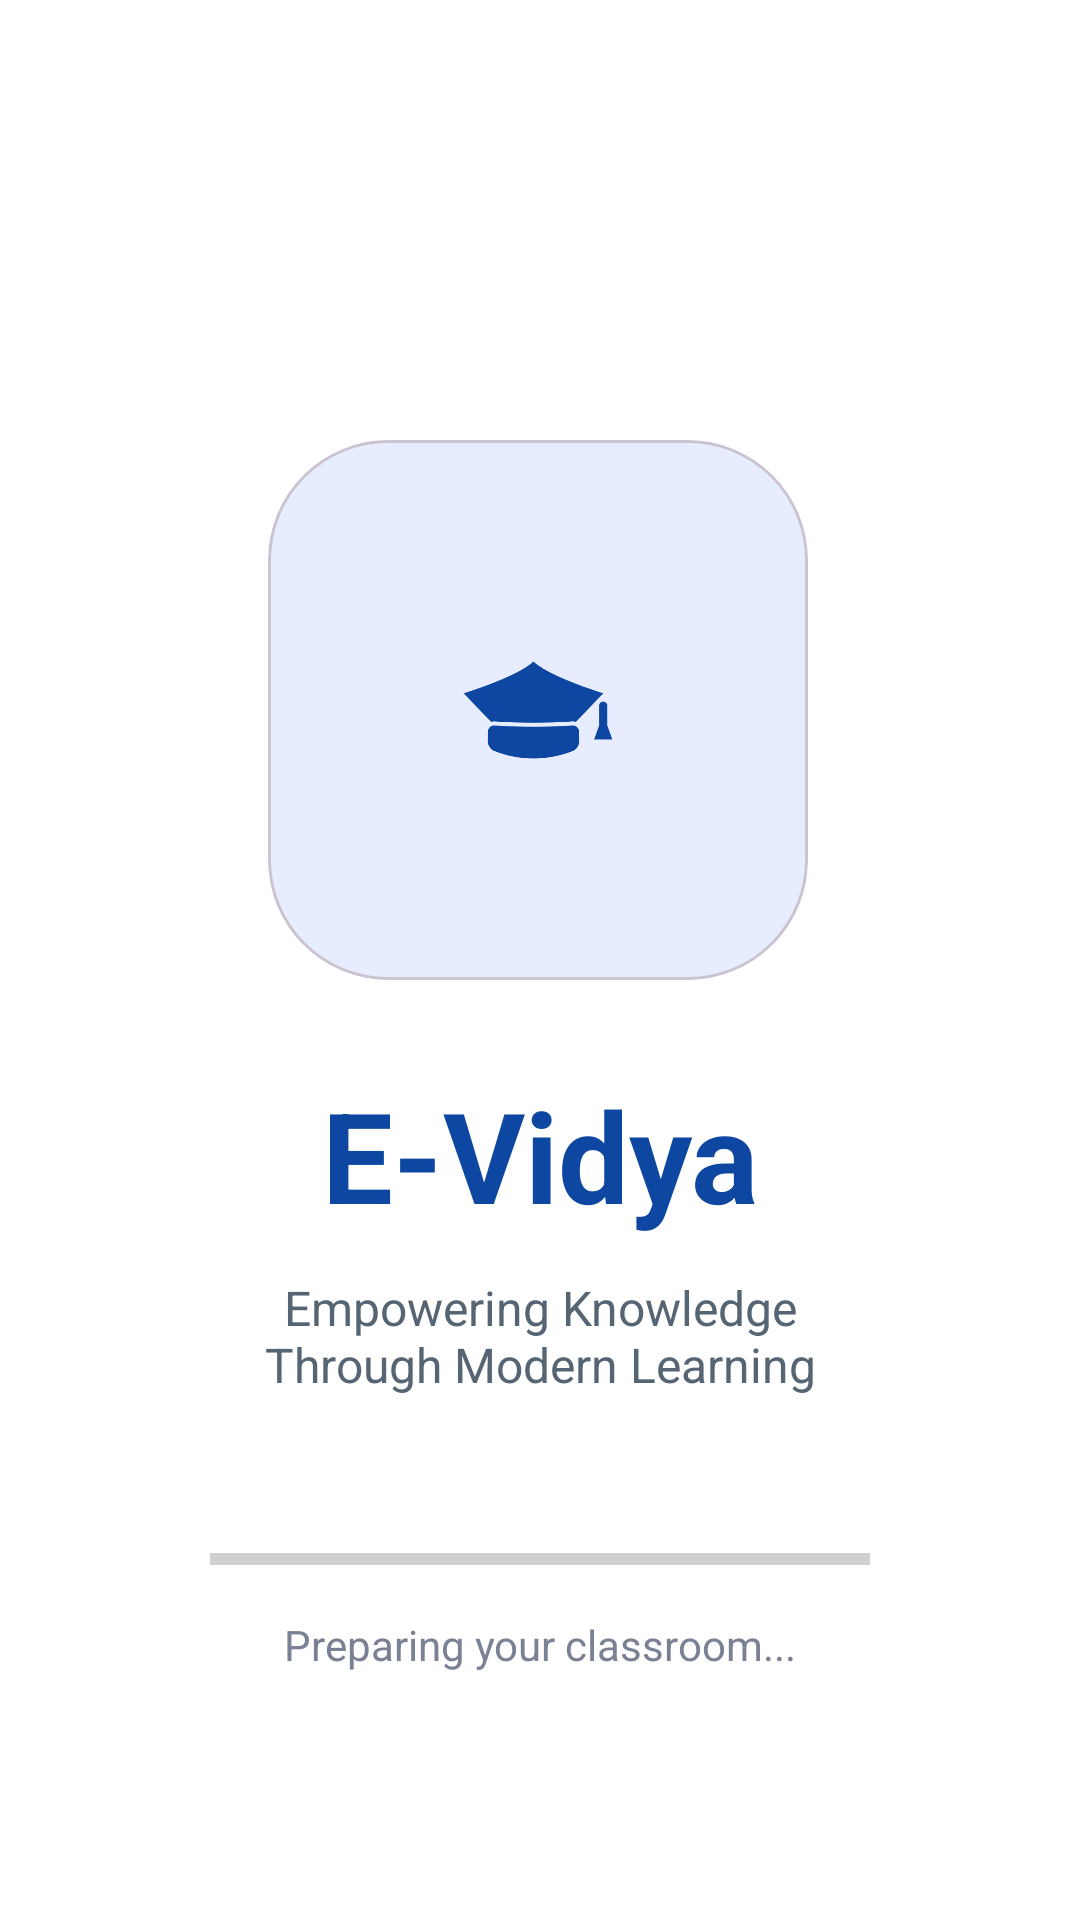

The Android layout XML behind this screen, and the referenced resources:
<!-- AndroidManifest.xml: application theme Theme.EVidya -->
<!-- res/layout/activity_splash.xml -->
<?xml version="1.0" encoding="utf-8"?>
<androidx.constraintlayout.widget.ConstraintLayout
    xmlns:android="http://schemas.android.com/apk/res/android"
    xmlns:app="http://schemas.android.com/apk/res-auto"
    android:layout_width="match_parent"
    android:layout_height="match_parent"
    android:background="@color/white">

    

    <com.google.android.material.card.MaterialCardView
        android:id="@+id/logoCard"
        android:layout_width="180dp"
        android:layout_height="180dp"
        app:cardBackgroundColor="@color/lightBlue"
        app:cardCornerRadius="40dp"
        app:layout_constraintBottom_toBottomOf="parent"
        app:layout_constraintEnd_toEndOf="parent"
        app:layout_constraintHorizontal_bias="0.497"
        app:layout_constraintStart_toStartOf="parent"
        app:layout_constraintTop_toTopOf="parent"
        app:layout_constraintVertical_bias="0.319">

        <ImageView
            android:layout_width="80dp"
            android:layout_height="80dp"
            android:layout_gravity="center"
            android:src="@drawable/graduation"
            app:tint="@color/primaryBlue" />

    </com.google.android.material.card.MaterialCardView>

    <TextView
        android:id="@+id/txtTitle"
        android:layout_width="wrap_content"
        android:layout_height="wrap_content"
        android:text="E-Vidya"
        android:textSize="42sp"
        android:textStyle="bold"
        android:textColor="@color/primaryBlue"
        app:layout_constraintTop_toBottomOf="@id/logoCard"
        app:layout_constraintStart_toStartOf="parent"
        app:layout_constraintEnd_toEndOf="parent"
        android:layout_marginTop="30dp"/>

    <TextView
        android:id="@+id/txtTag"
        android:layout_width="wrap_content"
        android:layout_height="wrap_content"
        android:text="Empowering Knowledge&#10;Through Modern Learning"
        android:textAlignment="center"
        android:textSize="16sp"
        android:textColor="@color/darkGray"
        app:layout_constraintTop_toBottomOf="@id/txtTitle"
        app:layout_constraintStart_toStartOf="parent"
        app:layout_constraintEnd_toEndOf="parent"
        android:layout_marginTop="12dp"/>

    <ProgressBar
        android:id="@+id/progressBar"
        style="?android:attr/progressBarStyleHorizontal"
        android:layout_width="220dp"
        android:layout_height="8dp"
        android:max="100"
        android:progress="0"
        android:progressTint="@color/primaryBlue"
        app:layout_constraintTop_toBottomOf="@id/txtTag"
        app:layout_constraintStart_toStartOf="parent"
        app:layout_constraintEnd_toEndOf="parent"
        android:layout_marginTop="50dp"/>

    <TextView
        android:id="@+id/loadingText"
        android:layout_width="wrap_content"
        android:layout_height="wrap_content"
        android:text="Preparing your classroom..."
        android:textColor="@color/grayText"
        android:textSize="14sp"
        app:layout_constraintTop_toBottomOf="@id/progressBar"
        app:layout_constraintStart_toStartOf="parent"
        app:layout_constraintEnd_toEndOf="parent"
        android:layout_marginTop="15dp"/>

</androidx.constraintlayout.widget.ConstraintLayout>
<!-- resources referenced by this layout -->
<resources>
  <color name="darkGray">#566573</color>
  <color name="grayText">#7B8194</color>
  <color name="lightBlue">#E8ECFF</color>
  <color name="primaryBlue">#0D47A1</color>
  <color name="white">#FFFFFF</color>
  <!-- drawable graduation: png bitmap (drawable, 8876 bytes) -->
  <style name="Theme.EVidya" parent="Base.Theme.EVidya" />
  <style name="Base.Theme.EVidya" parent="Theme.Material3.DayNight.NoActionBar">
          
          
      </style>
</resources>
